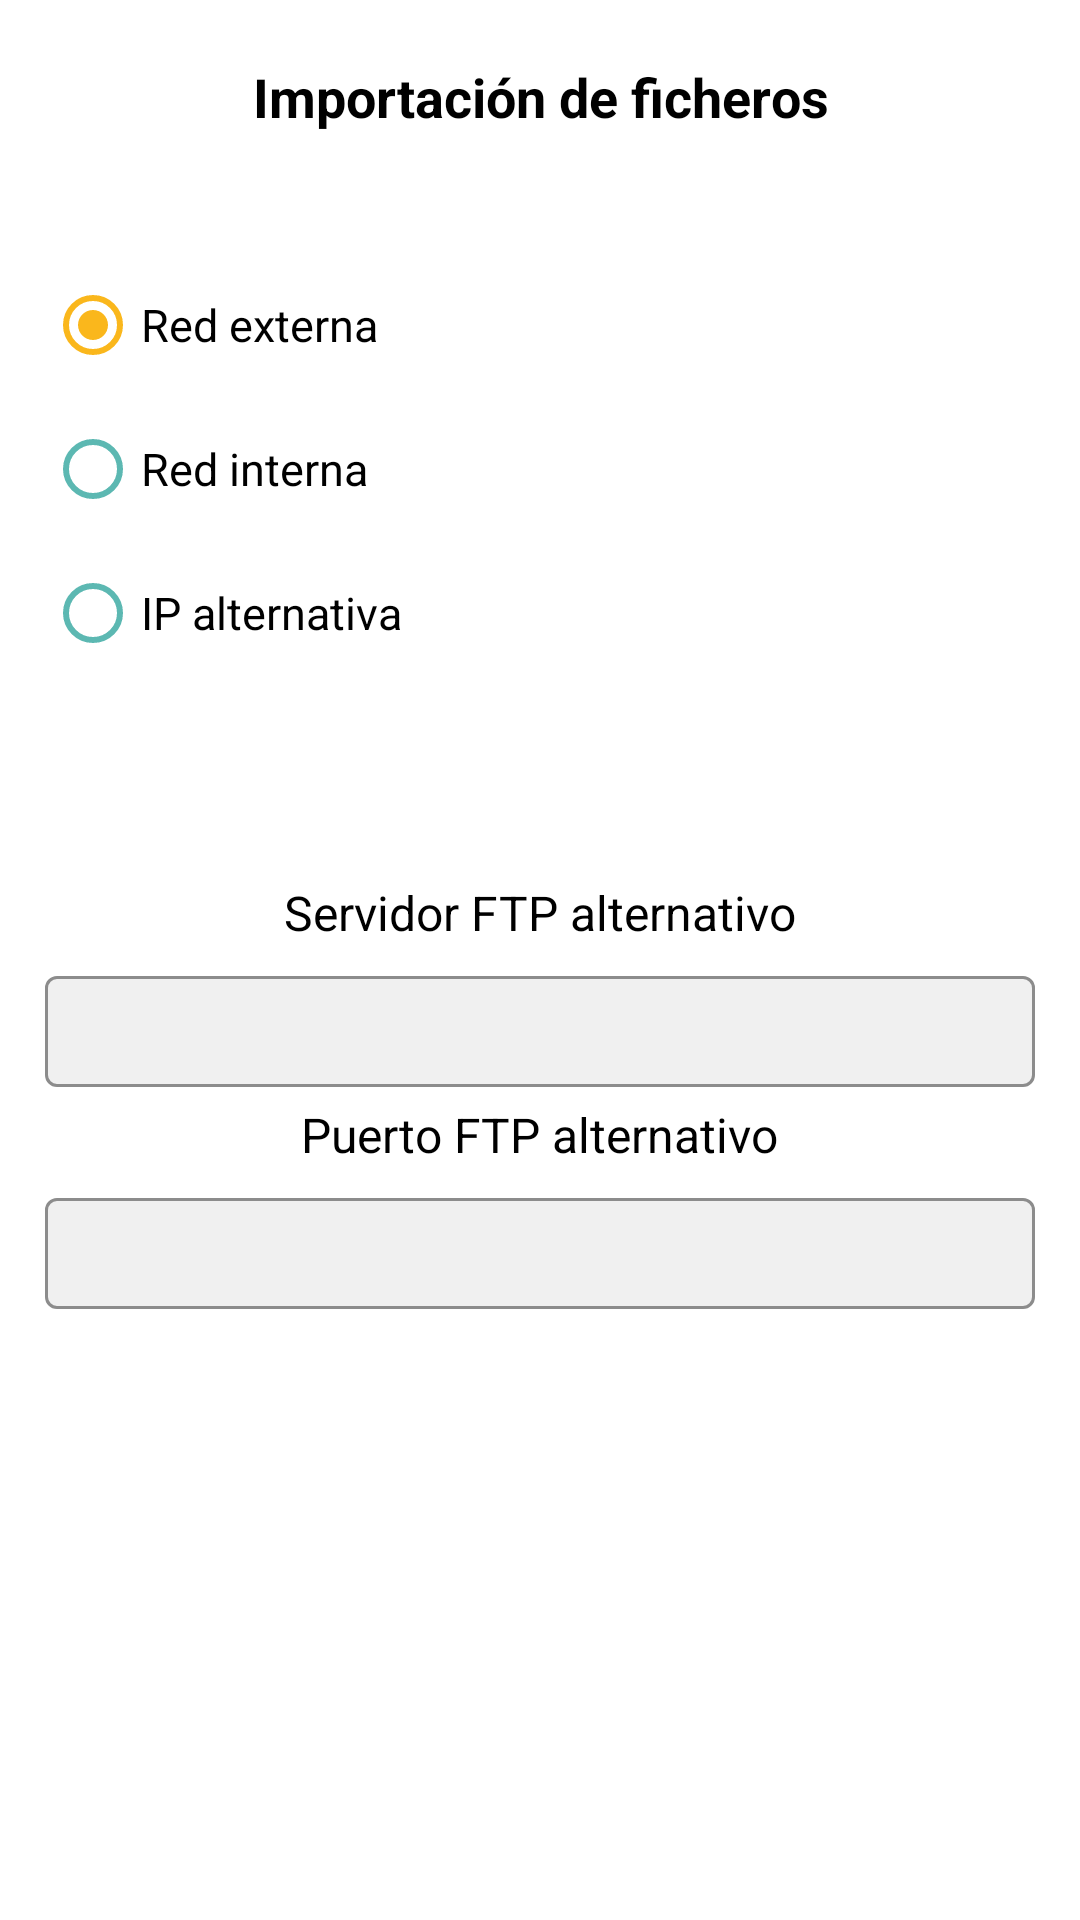

Write the Android layout XML for this screen, with the resource values it uses.
<!-- AndroidManifest.xml: application theme Theme.BRSMovilidadERPprueba -->
<!-- res/layout/activity_importar.xml -->
<?xml version="1.0" encoding="utf-8"?>
<LinearLayout xmlns:android="http://schemas.android.com/apk/res/android"
    android:layout_width="match_parent"
    android:layout_height="match_parent"
    android:background="@color/white"
    android:theme="@style/Theme.BRSMovilidadERPprueba"
    android:orientation="vertical" >


        <LinearLayout
            android:id="@+id/linearLayout6"
            android:layout_width="match_parent"
            android:layout_height="wrap_content"
            android:gravity="center_vertical|center_horizontal"
            android:orientation="vertical" >

            <TextView
                android:id="@+id/f_importacionID_lb_importacion"
                android:layout_width="wrap_content"
                android:layout_height="wrap_content"
                android:layout_gravity="center"
                android:layout_marginTop="20dp"
                android:gravity="center"
                android:layout_marginBottom="10dp"
                android:text="Importación de ficheros"
                android:textColor="#000000"
                android:textSize="18sp"
                android:textStyle="bold" >

            </TextView>

            <RadioGroup
                android:id="@+id/f_importacionID_radiogroup"
                android:layout_width="match_parent"
                android:layout_height="wrap_content"
                android:layout_marginStart="10dp"
                android:layout_marginTop="20sp"
                android:gravity="center" >

                <RadioButton
                    android:id="@+id/impoRedExterna_radiobutton"
                    android:layout_width="match_parent"
                    android:layout_height="wrap_content"
                    android:layout_gravity="center"
                    android:text="Red externa"
                    android:layout_marginTop="10dp"
                    android:textColor="#000000"
                    android:textSize="15sp"
                    android:checked="true" />

                <RadioButton
                    android:id="@+id/impRedInterna_radiobutton"
                    android:layout_width="match_parent"
                    android:layout_height="wrap_content"
                    android:layout_gravity="center"
                    android:text="Red interna"
                    android:textColor="#000000"
                    android:textSize="15sp" />

                <RadioButton
                    android:id="@+id/impIPalternativa_radiobutton"
                    android:layout_width="match_parent"
                    android:layout_height="wrap_content"
                    android:layout_gravity="center"
                    android:text="IP alternativa"
                    android:textColor="#000000"
                    android:textSize="15sp" />

            </RadioGroup>

            <LinearLayout
                android:id="@+id/layoutimpFTPalternativo"
                android:layout_width="match_parent"
                android:layout_height="wrap_content"
                android:layout_marginTop="60dp"
                android:orientation="vertical"
                android:gravity="center">

                <TextView
                    android:layout_width="wrap_content"
                    android:layout_height="wrap_content"
                    android:layout_marginBottom="5dp"
                    android:layout_marginTop="5dp"
                    android:text="Servidor FTP alternativo"
                    android:textColor="#000000"
                    android:textSize="16sp" />
                <com.google.android.material.textfield.TextInputLayout
                    style="@style/customOutlineText"
                    android:layout_width="match_parent"
                    android:layout_height="match_parent"
                    android:layout_marginStart="15dp"
                    android:layout_marginEnd="15dp"
                    android:layout_weight="1">

                <EditText
                    android:id="@+id/edImpServidorFTP"
                    android:layout_width="match_parent"
                    android:layout_height="37dp"
                    android:textSize="14sp"
                    android:layout_weight="1"
                    android:gravity="center"
                    android:singleLine="true"
                    android:maxLines="1" />
                </com.google.android.material.textfield.TextInputLayout>

                <TextView
                    android:layout_width="wrap_content"
                    android:layout_height="wrap_content"
                    android:layout_marginBottom="5dp"
                    android:layout_marginTop="5dp"
                    android:text="Puerto FTP alternativo"
                    android:textColor="#000000"
                    android:textSize="16sp" />
                <com.google.android.material.textfield.TextInputLayout
                    style="@style/customOutlineText"
                    android:layout_width="match_parent"
                    android:layout_height="match_parent"
                    android:layout_marginStart="15dp"
                    android:layout_marginEnd="15dp">
                <EditText
                    android:id="@+id/edImpPuertoFTP"
                    android:layout_width="match_parent"
                    android:layout_height="37dp"
                    android:layout_marginBottom="10dp"
                    android:gravity="center"
                    android:layout_weight="1"
                    android:maxLines="1"
                    android:singleLine="true"
                    android:textSize="14sp" />
                </com.google.android.material.textfield.TextInputLayout>

            </LinearLayout>

        </LinearLayout>


</LinearLayout>
<!-- resources referenced by this layout -->
<resources>
  <color name="white">#FFFFFFFF</color>
  <style name="Theme.BRSMovilidadERPprueba" parent="Theme.MaterialComponents.DayNight.DarkActionBar">
          
          <item name="colorPrimary">@color/colorAdvantysApp1</item>
          <item name="colorPrimaryVariant">@color/colorAdvantysApp5</item>
          
          <item name="colorControlNormal">@color/colorAdvantysApp2</item>
  
  
          <item name="colorSecondary">@color/colorAdvantysApp3</item>
  
  
          <item name="colorSecondaryVariant">#70673F</item>
          
          <item name="android:navigationBarColor">@color/colorAdvantysApp1</item>
          
          <item name="android:statusBarColor">@color/colorAdvantysApp1</item>
          <item name="colorControlActivated">@color/colorAdvantysApp3</item>
      </style>
  <style name="customOutlineText" parent="Widget.MaterialComponents.TextInputLayout.OutlinedBox.Dense">
          
          <item name="boxBackgroundColor">@color/plaintext</item>
          <item name="boxStrokeColor">@color/colorAdvantysApp3</item>
          <item name="colorControlActivated">@color/colorAdvantysApp2</item>
  
      </style>
  <color name="colorAdvantysApp1">#201747</color>
  <color name="colorAdvantysApp5">#E6201747</color>
  <color name="colorAdvantysApp2">#5cb8b2</color>
  <color name="colorAdvantysApp3">#fab71c</color>
  <color name="plaintext">#f0f0f0</color>
</resources>
